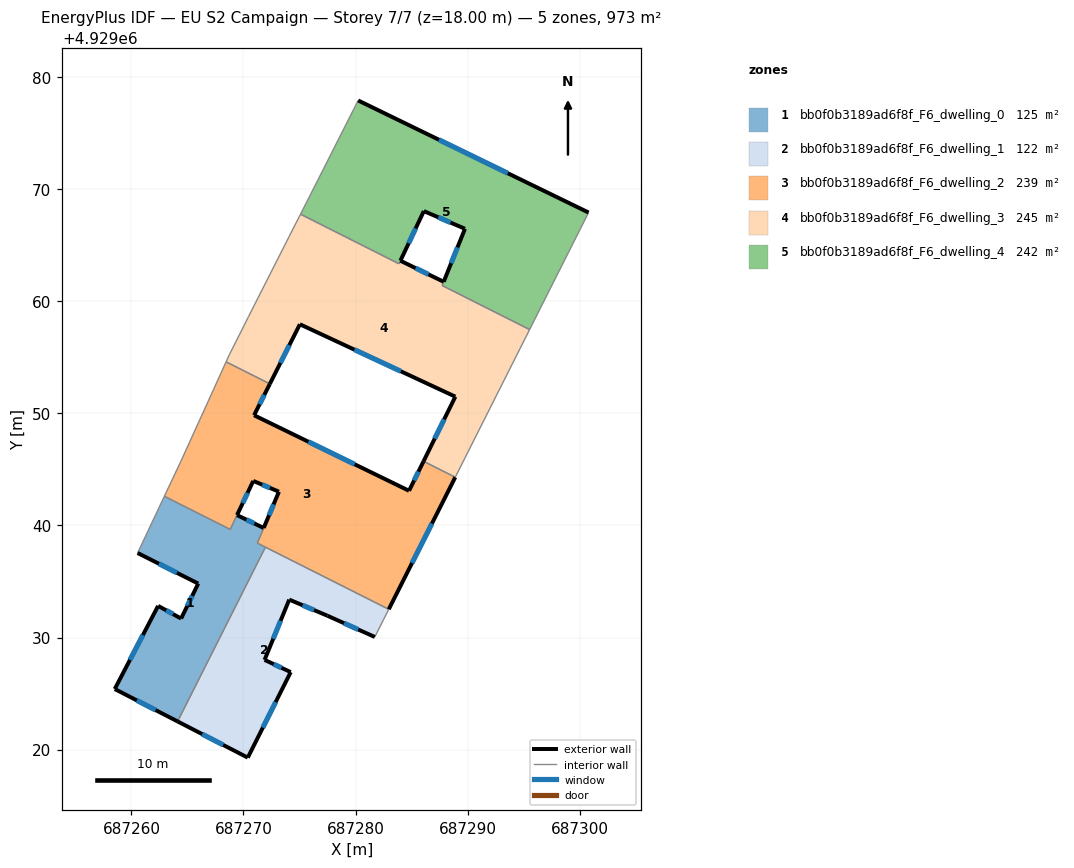
=== STOREY PLAN SPEC (per zone: floor XY polygon, exterior-wall plan segments, windows/doors) ===
zone 1: bb0f0b3189ad6f8f_F6_dwelling_0  (125.4 m²)
  floor: (687264.12, 4929022.51) (687271.96, 4929038.06) (687271.24, 4929038.42) (687271.80, 4929039.77) (687269.42, 4929040.92) (687268.81, 4929039.65) (687262.94, 4929042.60) (687260.55, 4929037.54) (687265.96, 4929034.81) (687264.43, 4929031.69) (687262.38, 4929032.82) (687258.51, 4929025.40)
  exterior wall: (687265.96, 4929034.81) – (687260.55, 4929037.54)  [6.1 m]
    window: (687264.07, 4929035.77) – (687262.45, 4929036.59)  [1.6 m²]
  exterior wall: (687269.42, 4929040.92) – (687271.80, 4929039.77)  [2.6 m]
    window: (687270.26, 4929040.52) – (687270.97, 4929040.18)  [0.7 m²]
  exterior wall: (687264.12, 4929022.51) – (687258.51, 4929025.40)  [6.3 m]
    window: (687262.16, 4929023.53) – (687260.48, 4929024.39)  [1.7 m²]
  exterior wall: (687258.51, 4929025.40) – (687262.38, 4929032.82)  [8.4 m]
    window: (687259.87, 4929028.01) – (687261.03, 4929030.22)  [2.2 m²]
  exterior wall: (687262.38, 4929032.82) – (687264.43, 4929031.69)  [2.3 m]
    window: (687263.10, 4929032.43) – (687263.72, 4929032.09)  [0.6 m²]
  exterior wall: (687264.43, 4929031.69) – (687265.96, 4929034.81)  [3.5 m]
    window: (687264.97, 4929032.79) – (687265.43, 4929033.72)  [0.9 m²]
  interior walls: 6
zone 2: bb0f0b3189ad6f8f_F6_dwelling_1  (121.6 m²)
  floor: (687281.72, 4929030.05) (687282.96, 4929032.52) (687271.96, 4929038.06) (687264.12, 4929022.51) (687270.38, 4929019.28) (687274.21, 4929026.91) (687271.88, 4929028.00) (687274.08, 4929033.38) (687277.49, 4929031.94)
  exterior wall: (687270.38, 4929019.28) – (687264.12, 4929022.51)  [7.0 m]
    window: (687268.19, 4929020.42) – (687266.32, 4929021.38)  [1.9 m²]
  exterior wall: (687281.72, 4929030.05) – (687277.49, 4929031.94)  [4.6 m]
    window: (687280.24, 4929030.71) – (687278.98, 4929031.28)  [1.2 m²]
  exterior wall: (687277.49, 4929031.94) – (687274.08, 4929033.38)  [3.7 m]
    window: (687276.30, 4929032.45) – (687275.28, 4929032.88)  [1.0 m²]
  exterior wall: (687274.08, 4929033.38) – (687271.88, 4929028.00)  [5.8 m]
    window: (687273.31, 4929031.50) – (687272.66, 4929029.89)  [1.6 m²]
  exterior wall: (687271.88, 4929028.00) – (687274.21, 4929026.91)  [2.6 m]
    window: (687272.70, 4929027.62) – (687273.40, 4929027.30)  [0.7 m²]
  exterior wall: (687274.21, 4929026.91) – (687270.38, 4929019.28)  [8.5 m]
    window: (687272.87, 4929024.24) – (687271.73, 4929021.96)  [2.3 m²]
  interior walls: 3
zone 3: bb0f0b3189ad6f8f_F6_dwelling_2  (239.3 m²)
  floor: (687282.96, 4929032.52) (687288.90, 4929044.30) (687286.07, 4929045.72) (687284.77, 4929043.09) (687270.94, 4929049.83) (687272.35, 4929052.63) (687268.45, 4929054.60) (687264.46, 4929045.83) (687262.94, 4929042.60) (687268.82, 4929039.64) (687270.87, 4929043.97) (687273.16, 4929043.01) (687271.24, 4929038.42)
  exterior wall: (687271.81, 4929039.78) – (687273.16, 4929043.01)  [3.5 m]
    window: (687272.28, 4929040.91) – (687272.69, 4929041.88)  [0.9 m²]
  exterior wall: (687273.16, 4929043.01) – (687270.87, 4929043.97)  [2.5 m]
    window: (687272.36, 4929043.35) – (687271.68, 4929043.64)  [0.7 m²]
  exterior wall: (687270.87, 4929043.97) – (687269.43, 4929040.93)  [3.4 m]
    window: (687270.37, 4929042.91) – (687269.93, 4929042.00)  [0.9 m²]
  exterior wall: (687272.35, 4929052.63) – (687270.94, 4929049.83)  [3.1 m]
    window: (687271.86, 4929051.65) – (687271.44, 4929050.81)  [0.8 m²]
  exterior wall: (687270.94, 4929049.83) – (687284.77, 4929043.09)  [15.4 m]
    window: (687275.79, 4929047.47) – (687279.92, 4929045.46)  [4.1 m²]
  exterior wall: (687284.77, 4929043.09) – (687286.07, 4929045.72)  [2.9 m]
    window: (687285.23, 4929044.02) – (687285.61, 4929044.80)  [0.8 m²]
  exterior wall: (687288.90, 4929044.30) – (687282.96, 4929032.52)  [13.2 m]
    window: (687286.82, 4929040.17) – (687285.04, 4929036.65)  [3.5 m²]
  interior walls: 9
zone 4: bb0f0b3189ad6f8f_F6_dwelling_3  (244.6 m²)
  floor: (687288.90, 4929044.30) (687295.53, 4929057.48) (687287.73, 4929061.41) (687287.86, 4929061.74) (687284.00, 4929063.62) (687283.87, 4929063.35) (687275.09, 4929067.77) (687274.07, 4929065.78) (687270.45, 4929058.64) (687268.73, 4929055.22) (687268.45, 4929054.60) (687272.35, 4929052.63) (687275.03, 4929057.95) (687288.90, 4929051.49) (687286.07, 4929045.72)
  exterior wall: (687284.01, 4929063.62) – (687287.86, 4929061.74)  [4.3 m]
    window: (687285.36, 4929062.96) – (687286.51, 4929062.40)  [1.1 m²]
  exterior wall: (687286.07, 4929045.72) – (687288.90, 4929051.49)  [6.4 m]
    window: (687287.06, 4929047.75) – (687287.91, 4929049.47)  [1.7 m²]
  exterior wall: (687288.90, 4929051.49) – (687275.03, 4929057.95)  [15.3 m]
    window: (687284.04, 4929053.76) – (687279.90, 4929055.69)  [4.1 m²]
  exterior wall: (687275.03, 4929057.95) – (687272.35, 4929052.63)  [6.0 m]
    window: (687274.09, 4929056.09) – (687273.29, 4929054.50)  [1.6 m²]
  interior walls: 11
zone 5: bb0f0b3189ad6f8f_F6_dwelling_4  (241.7 m²)
  floor: (687295.53, 4929057.48) (687300.79, 4929067.92) (687280.23, 4929077.92) (687275.62, 4929068.82) (687275.09, 4929067.77) (687283.88, 4929063.35) (687284.01, 4929063.63) (687286.09, 4929068.05) (687289.76, 4929066.47) (687287.73, 4929061.41)
  exterior wall: (687280.23, 4929077.92) – (687300.79, 4929067.92)  [22.9 m]
    window: (687287.44, 4929074.42) – (687293.59, 4929071.43)  [6.1 m²]
  exterior wall: (687289.76, 4929066.47) – (687286.09, 4929068.05)  [4.0 m]
    window: (687288.48, 4929067.03) – (687287.38, 4929067.50)  [1.1 m²]
  exterior wall: (687286.09, 4929068.05) – (687284.01, 4929063.63)  [4.9 m]
    window: (687285.36, 4929066.50) – (687284.74, 4929065.18)  [1.3 m²]
  exterior wall: (687287.86, 4929061.74) – (687289.76, 4929066.47)  [5.1 m]
    window: (687288.53, 4929063.40) – (687289.10, 4929064.81)  [1.4 m²]
  interior walls: 7

=== DERIVED (storey summary) ===
Building: EU S2 Campaign
Storey: 7 of 7  (floor level z = 18.00 m)
Storey gross floor area: 972.6 m²
Zones on this storey: 5
  - bb0f0b3189ad6f8f_F6_dwelling_0: floor 125.4 m²; exterior wall 29.2 m (87.6 m²); 6 window(s) 7.8 m²; WWR 8.9%
  - bb0f0b3189ad6f8f_F6_dwelling_1: floor 121.6 m²; exterior wall 32.3 m (96.9 m²); 6 window(s) 8.6 m²; WWR 8.9%
  - bb0f0b3189ad6f8f_F6_dwelling_2: floor 239.3 m²; exterior wall 44.0 m (132.0 m²); 7 window(s) 11.8 m²; WWR 8.9%
  - bb0f0b3189ad6f8f_F6_dwelling_3: floor 244.6 m²; exterior wall 32.0 m (95.9 m²); 4 window(s) 8.6 m²; WWR 8.9%
  - bb0f0b3189ad6f8f_F6_dwelling_4: floor 241.7 m²; exterior wall 36.8 m (110.5 m²); 4 window(s) 9.9 m²; WWR 8.9%
Zone adjacency (shared interzone walls):
  - bb0f0b3189ad6f8f_F6_dwelling_0 ↔ bb0f0b3189ad6f8f_F6_dwelling_1
  - bb0f0b3189ad6f8f_F6_dwelling_0 ↔ bb0f0b3189ad6f8f_F6_dwelling_2
  - bb0f0b3189ad6f8f_F6_dwelling_1 ↔ bb0f0b3189ad6f8f_F6_dwelling_2
  - bb0f0b3189ad6f8f_F6_dwelling_2 ↔ bb0f0b3189ad6f8f_F6_dwelling_3
  - bb0f0b3189ad6f8f_F6_dwelling_3 ↔ bb0f0b3189ad6f8f_F6_dwelling_4